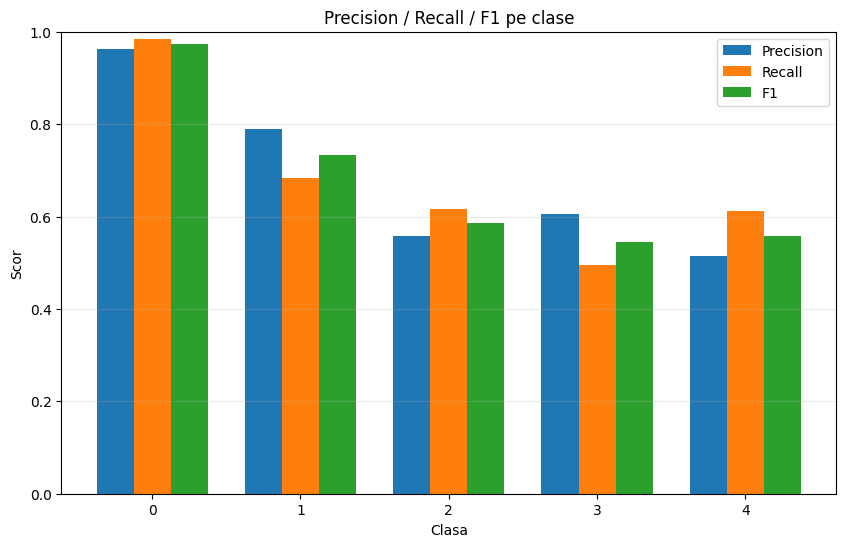

The data file committed next to this chart (first rows):
class, precision, recall, f1, support
0, 0.962, 0.9833, 0.9725, 180
1, 0.7885, 0.6833, 0.7321, 180
2, 0.5578, 0.6167, 0.5858, 180
3, 0.6054, 0.4944, 0.5443, 180
4, 0.514, 0.6111, 0.5584, 180
